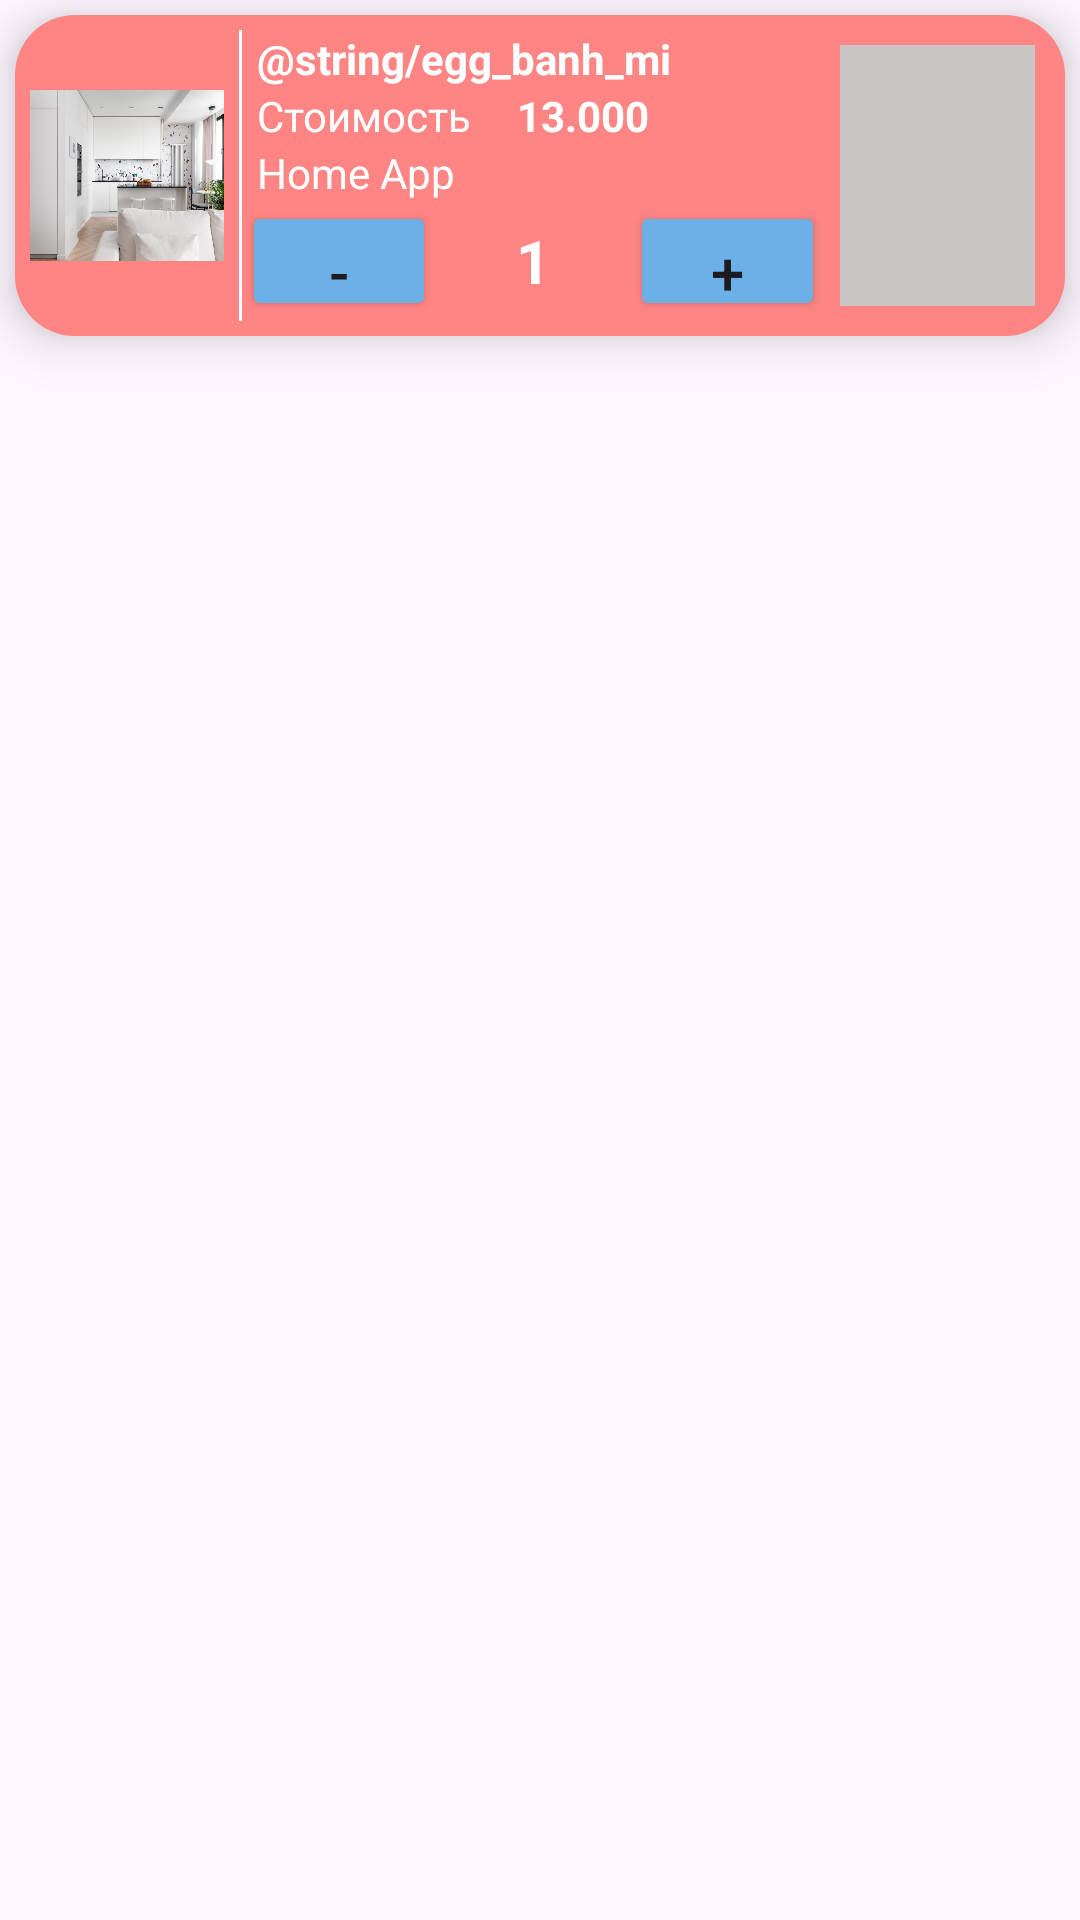

The Android layout XML behind this screen, and the referenced resources:
<!-- AndroidManifest.xml: application theme Theme.flatyApp -->
<!-- res/layout/cart_card.xml -->
<?xml version="1.0" encoding="utf-8"?>
<LinearLayout xmlns:android="http://schemas.android.com/apk/res/android"
    xmlns:tools="http://schemas.android.com/tools"
    android:orientation="vertical"
    android:layout_width="match_parent"
    android:layout_height="match_parent">

    <LinearLayout
        android:layout_marginStart="10sp"
        android:layout_margin="5sp"
        android:padding="5dp"
        android:layout_width="match_parent"
        android:layout_height="wrap_content"
        android:background="@drawable/bg_cake"
        android:orientation="horizontal"
        android:weightSum="10"
        android:elevation="10sp"
        tools:ignore="UselessParent">
        <ImageView
            android:id="@+id/imageCartFlat"
            android:contentDescription="@string/content_description_image"
            android:scaleType="fitXY"
            android:paddingTop="10sp"
            android:paddingBottom="10sp"
            android:layout_gravity="center"
            android:layout_width="0sp"
            android:layout_height="77sp"
            android:src="@drawable/flat"
            android:layout_weight="2"/>
        <LinearLayout
            android:layout_marginStart="5dp"
            android:layout_width="1dp"
            android:layout_height="match_parent"
            android:background="@color/white" />
        <LinearLayout

            android:orientation="vertical"
            android:layout_width="0sp"
            android:layout_height="wrap_content"
            android:layout_gravity="center_vertical"
            android:layout_weight="6">
            <TextView
                android:id="@+id/tvFlatNameCart"
                android:layout_width="match_parent"
                android:layout_height="wrap_content"
                android:text="@string/egg_banh_mi"
                android:textStyle="bold"
                android:textColor="@color/white"
                android:layout_gravity="center_vertical"
                android:layout_marginStart="5sp" />
            <LinearLayout
                android:layout_width="match_parent"
                android:layout_height="wrap_content"
                android:orientation="horizontal" >

                <TextView
                    android:id="@+id/tvFlatSizeCart"
                    android:layout_width="wrap_content"
                    android:layout_height="match_parent"
                    android:layout_gravity="center_vertical"
                    android:layout_marginStart="5sp"
                    android:text="@string/example_size"
                    android:textColor="@color/white" />
                <TextView
                    android:id="@+id/tvFlatPriceCart"
                    android:layout_width="wrap_content"
                    android:layout_height="match_parent"
                    android:text="@string/money_text"
                    android:textStyle="bold"
                    android:textColor="@color/white"
                    android:layout_gravity="center_vertical"
                    android:layout_marginStart="15sp" />
            </LinearLayout>
            <TextView
                android:id="@+id/tvRegionNameCart"
                android:layout_width="match_parent"
                android:layout_height="wrap_content"
                android:text="@string/app_name"
                android:textColor="@color/white"
                android:layout_gravity="center_vertical"
                android:layout_marginStart="5sp" />
            <LinearLayout
                android:layout_width="match_parent"
                android:layout_height="wrap_content"
                android:orientation="horizontal"
                android:weightSum="3">
                <Button
                    android:id="@+id/btnSubQuantity_Cart"
                    android:layout_weight="1"
                    android:layout_width="0dp"
                    android:layout_height="40sp"
                    android:gravity="center"
                    android:textSize="20sp"
                    android:backgroundTint="@color/sub_color"
                    android:text="@string/sub"/>
                <TextView
                    android:id="@+id/tvFlatQuantity_Cart"
                    android:layout_weight="1"
                    android:layout_width="0dp"
                    android:layout_height="match_parent"
                    android:gravity="center"
                    android:textSize="20sp"
                    android:textStyle="bold"
                    android:textColor="@color/white"
                    android:text="@string/default_quantity"/>
                <Button
                    android:id="@+id/btnAddQuantity_Cart"
                    android:layout_weight="1"
                    android:layout_width="0dp"
                    android:layout_height="40sp"
                    android:gravity="center"
                    android:textSize="20sp"
                    android:backgroundTint="@color/sub_color"
                    android:text="@string/add"/>
            </LinearLayout>
        </LinearLayout>

        <LinearLayout
            android:id="@+id/layout_btn_delete"
            android:layout_width="0sp"
            android:layout_height="match_parent"
            android:layout_weight="2"
            android:layout_margin="5dp"
            android:background="@color/gray"
            android:gravity="center">
            <Button
                android:id="@+id/btnDeleteCartItem"
                android:layout_width="50dp"
                android:layout_height="50dp"
                android:background="@drawable/delete"
                android:layout_gravity="center" />
        </LinearLayout>
    </LinearLayout>

</LinearLayout>
<!-- resources referenced by this layout -->
<resources>
  <color name="gray">#C9C5C5</color>
  <color name="sub_color">#6BB1E8</color>
  <color name="white">#FFFFFFFF</color>
  <!-- drawable bg_cake (drawable) -->
  <?xml version="1.0" encoding="utf-8"?>
  <shape xmlns:android="http://schemas.android.com/apk/res/android">
      <solid android:color="#FF8585"/>
      <corners android:radius="20dp"/>
  </shape>
  <!-- drawable flat: jpg bitmap (drawable, 52415 bytes) -->
  <string name="add">+</string>
  <string name="app_name">Home App</string>
  <string name="content_description_image">Изображение</string>
  <string name="default_quantity">1</string>
  <string name="example_size">Стоимость</string>
  <string name="money_text">13.000</string>
  <string name="sub">-</string>
  <style name="Theme.flatyApp" parent="Theme.Material3.Light.NoActionBar">
          
          <item name="colorPrimary">@color/main_color</item>
          <item name="colorPrimaryDark">@color/main_color</item>
          <item name="colorAccent">@color/teal_200</item>
          <item name="circularProgressIndicatorStyle">@style/Widget.App.CircularProgressIndicator</item>
      </style>
  <color name="main_color">#03A9F4</color>
  <color name="teal_200">#FF03DAC5</color>
  <style name="Widget.App.CircularProgressIndicator" parent="Widget.Material3.CircularProgressIndicator.Medium">
          <item name="materialThemeOverlay">@style/ThemeOverlay.App.CircularProgressIndicator</item>
          <item name="trackThickness">20dp</item>
      </style>
  <style name="ThemeOverlay.App.CircularProgressIndicator" parent="">
          <item name="indicatorColor">@color/white</item>
      </style>
</resources>
